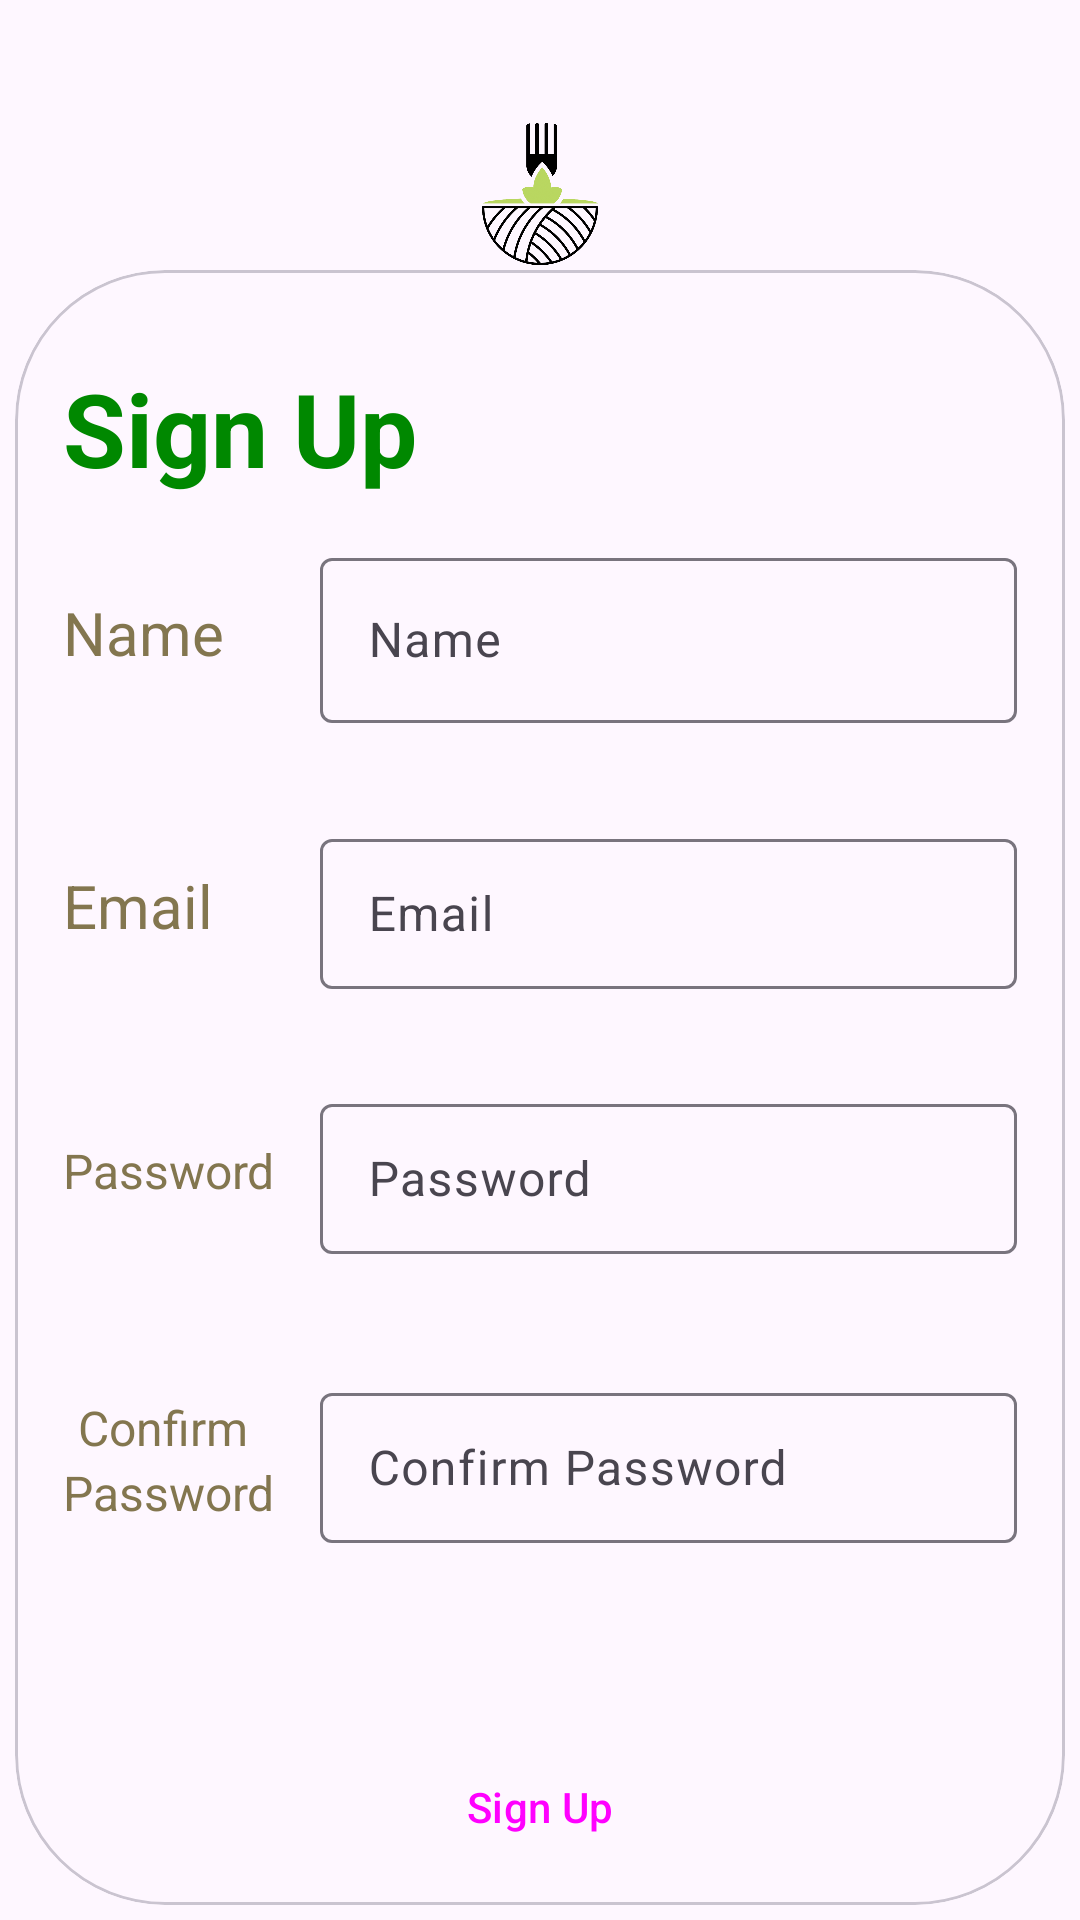

Android layout source for this screen:
<!-- AndroidManifest.xml: application theme Theme.Ratatouille -->
<!-- res/layout/activity_sign_up.xml -->
<?xml version="1.0" encoding="utf-8"?>
<androidx.constraintlayout.widget.ConstraintLayout xmlns:android="http://schemas.android.com/apk/res/android"
    xmlns:app="http://schemas.android.com/apk/res-auto"
    xmlns:tools="http://schemas.android.com/tools"
    android:layout_width="match_parent"
    android:layout_height="match_parent"
    android:background="@drawable/sign"
    tools:context=".Activity.SignUpActivity">


    <ImageView
        android:id="@+id/imageView3"
        android:layout_width="0dp"
        android:layout_height="0dp"
        android:layout_marginStart="150dp"
        android:layout_marginTop="32dp"
        android:layout_marginEnd="150dp"
        android:layout_marginBottom="550dp"
        app:layout_constraintBottom_toBottomOf="parent"
        app:layout_constraintEnd_toEndOf="parent"
        app:layout_constraintStart_toStartOf="parent"
        app:layout_constraintTop_toTopOf="parent"
        app:srcCompat="@drawable/logopng" />

    <com.google.android.material.card.MaterialCardView
        android:layout_width="0dp"
        android:layout_height="0dp"
        android:layout_marginStart="5dp"
        android:layout_marginEnd="5dp"
        android:layout_marginBottom="5dp"
        android:padding="25dp"
        android:elevation="150dp"
        app:cardCornerRadius="50sp"
        app:layout_constraintBottom_toBottomOf="parent"
        app:layout_constraintEnd_toEndOf="parent"
        app:layout_constraintStart_toStartOf="parent"
        app:layout_constraintTop_toBottomOf="@+id/imageView3"
        app:layout_constraintVertical_bias="0.0"

        >

        <androidx.constraintlayout.widget.ConstraintLayout
            android:layout_width="match_parent"
            android:layout_height="match_parent">

            <TextView
                android:id="@+id/textView3"
                android:layout_width="wrap_content"
                android:layout_height="wrap_content"
                android:layout_marginStart="16dp"
                android:layout_marginTop="30dp"
                android:text="@string/sign_up"
                android:textColor="@color/green"
                android:textSize="34sp"
                android:textStyle="bold"
                app:layout_constraintStart_toStartOf="parent"
                app:layout_constraintTop_toTopOf="parent" />

            <TextView
                android:id="@+id/textView4"
                android:layout_width="wrap_content"
                android:layout_height="wrap_content"
                android:layout_marginTop="32dp"
                android:text="@string/name"
                android:textColor="#83764F"
                android:textSize="20sp"
                app:layout_constraintStart_toStartOf="@+id/textView3"
                app:layout_constraintTop_toBottomOf="@+id/textView3" />

            <com.google.android.material.textfield.TextInputLayout
                android:id="@+id/textField"
                android:layout_width="0dp"
                android:layout_height="wrap_content"
                android:layout_marginStart="32dp"
                android:layout_marginEnd="16dp"
                android:hint="@string/name"
                app:layout_constraintBottom_toBottomOf="@+id/textView4"
                app:layout_constraintEnd_toEndOf="parent"
                app:layout_constraintStart_toEndOf="@+id/textView4"
                app:layout_constraintTop_toTopOf="@+id/textView4">

                <com.google.android.material.textfield.TextInputEditText
                    android:id="@+id/tfName"
                    android:layout_width="match_parent"
                    android:layout_height="55dp" />

            </com.google.android.material.textfield.TextInputLayout>

            <TextView
                android:id="@+id/textViewemail"
                android:layout_width="wrap_content"
                android:layout_height="wrap_content"
                android:layout_marginTop="64dp"
                android:text="@string/email"
                android:textColor="#83764F"
                android:textSize="20sp"
                app:layout_constraintStart_toStartOf="@+id/textView4"
                app:layout_constraintTop_toBottomOf="@+id/textView4" />

            <com.google.android.material.textfield.TextInputLayout
                android:id="@+id/textField2"
                android:layout_width="0dp"
                android:layout_height="wrap_content"
                android:hint="@string/email"
                app:layout_constraintBottom_toBottomOf="@+id/textViewemail"
                app:layout_constraintEnd_toEndOf="@+id/textField"
                app:layout_constraintStart_toStartOf="@+id/textField"
                app:layout_constraintTop_toTopOf="@+id/textViewemail">

                <com.google.android.material.textfield.TextInputEditText
                    android:id="@+id/tfEmailSignIn"
                    android:layout_width="match_parent"
                    android:layout_height="50dp"
                    android:inputType="textEmailAddress" />

            </com.google.android.material.textfield.TextInputLayout>

            <TextView
                android:id="@+id/textViewemail3"
                android:layout_width="wrap_content"
                android:layout_height="wrap_content"
                android:layout_marginTop="64dp"

                android:text="@string/password"
                android:textColor="#83764F"
                android:textSize="16sp"
                app:layout_constraintStart_toStartOf="@+id/textViewemail"
                app:layout_constraintTop_toBottomOf="@+id/textViewemail" />

            <com.google.android.material.textfield.TextInputLayout
                android:id="@+id/textField3"
                android:layout_width="0dp"
                android:layout_height="wrap_content"
                android:hint="@string/password"
                app:layout_constraintBottom_toBottomOf="@+id/textViewemail3"
                app:layout_constraintEnd_toEndOf="@+id/textField2"
                app:layout_constraintStart_toStartOf="@+id/textField2"
                app:layout_constraintTop_toTopOf="@+id/textViewemail3">

                <com.google.android.material.textfield.TextInputEditText
                    android:id="@+id/tfPasswordSignIn"
                    android:layout_width="match_parent"
                    android:layout_height="50dp"
                    android:inputType="textPassword" />

            </com.google.android.material.textfield.TextInputLayout>

            <TextView
                android:id="@+id/textViewemail4"
                android:layout_width="wrap_content"
                android:layout_height="wrap_content"

                android:text="Password"

                android:textColor="#83764F"
                android:textSize="16sp"
                app:layout_constraintStart_toStartOf="@+id/textViewemail3"
                app:layout_constraintTop_toBottomOf="@+id/textViewemail5" />

            <TextView
                android:id="@+id/textViewemail5"
                android:layout_width="wrap_content"
                android:layout_height="wrap_content"

                android:layout_marginStart="5dp"

                android:layout_marginTop="64dp"
                android:text="Confirm"
                android:textColor="#83764F"
                android:textSize="16sp"
                app:layout_constraintStart_toStartOf="@+id/textViewemail3"
                app:layout_constraintTop_toBottomOf="@+id/textViewemail3" />

            <com.google.android.material.textfield.TextInputLayout
                android:id="@+id/textField4"
                android:layout_width="0dp"
                android:layout_height="wrap_content"
                android:hint="Confirm Password"
                app:layout_constraintBottom_toBottomOf="@+id/textViewemail4"
                app:layout_constraintEnd_toEndOf="@+id/textField3"
                app:layout_constraintStart_toStartOf="@+id/textField3"
                app:layout_constraintTop_toTopOf="@+id/textViewemail5">

                <com.google.android.material.textfield.TextInputEditText
                    android:id="@+id/tfConPassword"
                    android:layout_width="match_parent"
                    android:layout_height="50dp"
                    android:inputType="textPassword" />

            </com.google.android.material.textfield.TextInputLayout>

            <Button
                android:id="@+id/btnSignInAuth"
                style="@style/Widget.Material3.Button.ElevatedButton"
                android:layout_width="wrap_content"
                android:layout_height="wrap_content"
                android:layout_marginTop="64dp"
                android:text="@string/sign_up"
                app:layout_constraintEnd_toEndOf="parent"
                app:layout_constraintStart_toStartOf="parent"
                app:layout_constraintTop_toBottomOf="@+id/textField4" />

        </androidx.constraintlayout.widget.ConstraintLayout>

    </com.google.android.material.card.MaterialCardView>
</androidx.constraintlayout.widget.ConstraintLayout>
<!-- resources referenced by this layout -->
<resources>
  <color name="green">#008800</color>
  <!-- drawable logopng: png bitmap (drawable, 82727 bytes) -->
  <string name="email">Email</string>
  <string name="name">Name</string>
  <string name="password">Password</string>
  <string name="sign_up">Sign Up</string>
  <style name="Theme.Ratatouille" parent="Base.Theme.Ratatouille" />
  <style name="Base.Theme.Ratatouille" parent="Theme.Material3.DayNight.NoActionBar">
          
          <item name="colorPrimary">@color/green</item>
          <item name="colorPrimaryVariant">@color/purple_200</item>
          <item name="colorOnPrimary">@color/white</item>
          
          <item name="colorSecondary">@color/teal_200</item>
          <item name="colorSecondaryVariant">@color/teal_700</item>
          <item name="colorOnSecondary">@color/black</item>
          
          <item name="android:statusBarColor" tools:targetApi="l">?attr/colorPrimaryVariant</item>
          
      </style>
  <color name="purple_200">#00FF5D</color>
  <color name="white">#FFFFFFFF</color>
  <color name="teal_200">#FF03DAC5</color>
  <color name="teal_700">#FF018786</color>
  <color name="black">#FF000000</color>
</resources>
